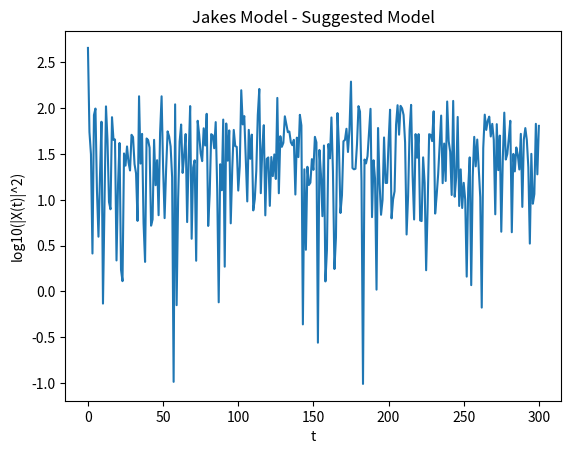

Recreate this plot in Python.
import math
import matplotlib.pyplot as plt


PI = math.pi
SCALE = 301


def calcAlpha():
    return PI / 4


def calcBetaN(n, N0):
    return (PI * n) / N0


def calcFn(Fd, n, N):
    return Fd * math.cos((2*PI*n) / N)


def calcFd(v, Fc):
    return v / (1/Fc)


def calcCarrier(Fn,t):
    return math.cos(2*PI*Fn*t)


def calcRealPart(Bn): # 2cos(Bn)
    return 2*math.cos(Bn)


def calcImaginaryPart(Bn): # 2sin(Bn)
    return 2*math.sin(Bn)


def main():
    # 초기 설정
    t = [ x for x in range(SCALE) ]

    v = 3
    Fc = 800 * (10**6)
    N0 = 16 # 16개의 파형

    Fd = calcFd(v, Fc)
    N = (4 * N0) + 2


    # Xr(t) 와 Xi(t) 계산
    Xr = [ 0 for x in range(len(t)) ]
    Xi = [ 0 for x in range(len(t)) ]

    for i in t: # 각 시간에 대한 값을 계산
        for n in range(1, N0+1):
            Bn = calcBetaN(n, N0)
            Fn = calcFn(Fd, n, N)

            real = calcRealPart(Bn)
            imagine = calcImaginaryPart(Bn)

            carrier = calcCarrier(Fn, i)

            # 해당 시간에 각각의 펄스 값을 누적
            Xr[i] += real * carrier
            Xi[i] += imagine * carrier
            pass

        # 마지막 루트 1/2 더해줌 | calcAlpha = PI / 4
        Xr[i] += ( 2*math.cos(calcAlpha()) ) * ( (1/math.sqrt(2)) * math.cos(2*PI*Fd*i) )
        Xi[i] += ( 2*math.sin(calcAlpha()) ) * ( (1/math.sqrt(2)) * math.cos(2*PI*Fd*i) )
        pass


    # |X(t)| 계산
    X = []
    for i in t:
        X.append(math.sqrt( math.pow(Xr[i], 2) + math.pow(Xi[i], 2) ))


    # |X(t)|^2 계산
    X2 = [ X[i]*X[i] for i in range(len(X)) ]


    # X2 로그 스케일로 변환
    Xlog = [ math.log10(X2[i]) for i in range(len(X2)) ]


    # 그래프 그리기 | x축: t , y축: log10(X2)
    # !!!!!로그 스케일로 출력 해야함!!!!!
    # 일단 기본으로 해보고 (OK) 로그로 바꿔보자
    print("Size of T :",len(t))
    print("Size of X2:", len(X2))  #사이즈 동일

    # plt.plot(t, X2)
    plt.plot(t, Xlog)# LOG 스케일 출력
    plt.xlabel('t')
    plt.ylabel('log10(|X(t)|^2)')
    plt.title('Jakes Model - Suggested Model')
    plt.show()


    # 각 변수 별 값 확인 (대략적으로)
    # for m in range(10):
    #     for n in range(10):
    #         print("%.3f"%(Xr[10*m+n]), end='   ')
    #     print()
    #
    # print('\n\n')
    #
    # for m in range(10):
    #     for n in range(10):
    #         print("%.3f"%(Xi[10*m+n]), end='   ')
    #     print()
    # print('\n\n')
    # for m in range(10):
    #     for n in range(10):
    #         print("%.3f"%(X[10*m+n]), end='   ')
    #     print()
    # print('\n\n')
    # for m in range(10):
    #     for n in range(10):
    #         print("%.3f"%(X2[10*m+n]), end='   ')
    #     print()


if __name__ == "__main__":
    main()